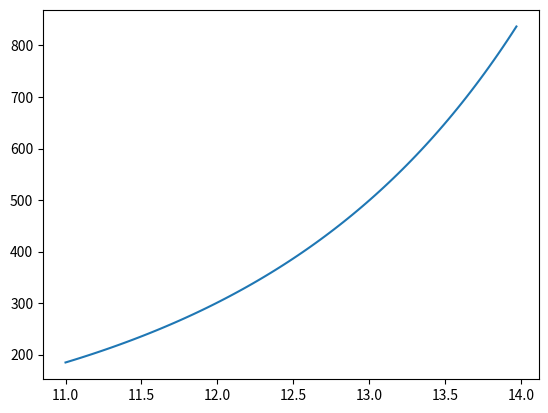

Recreate this plot in Python.
#!/usr/bin/env python
import numpy as np
import matplotlib
from matplotlib import pyplot as plt
def cal_noise(Kepmag):
    c = 1.28*10**(0.4*(12-Kepmag)+7)
    N = 49032
    #sigma = 1.e6*(c+9.5e5*(14./Kepmag)**5.)**0.5/(c*N**(0.5))
    sigma = 1.e6*(c+9.5e5*(14./Kepmag)**5.)**0.5/c

    return sigma

def main():
    kp = 11+np.arange(100)/100.*3.
    sigma = cal_noise(kp)
    plt.plot(kp,sigma)
    plt.show()
    return

if __name__=='__main__':
    main()
